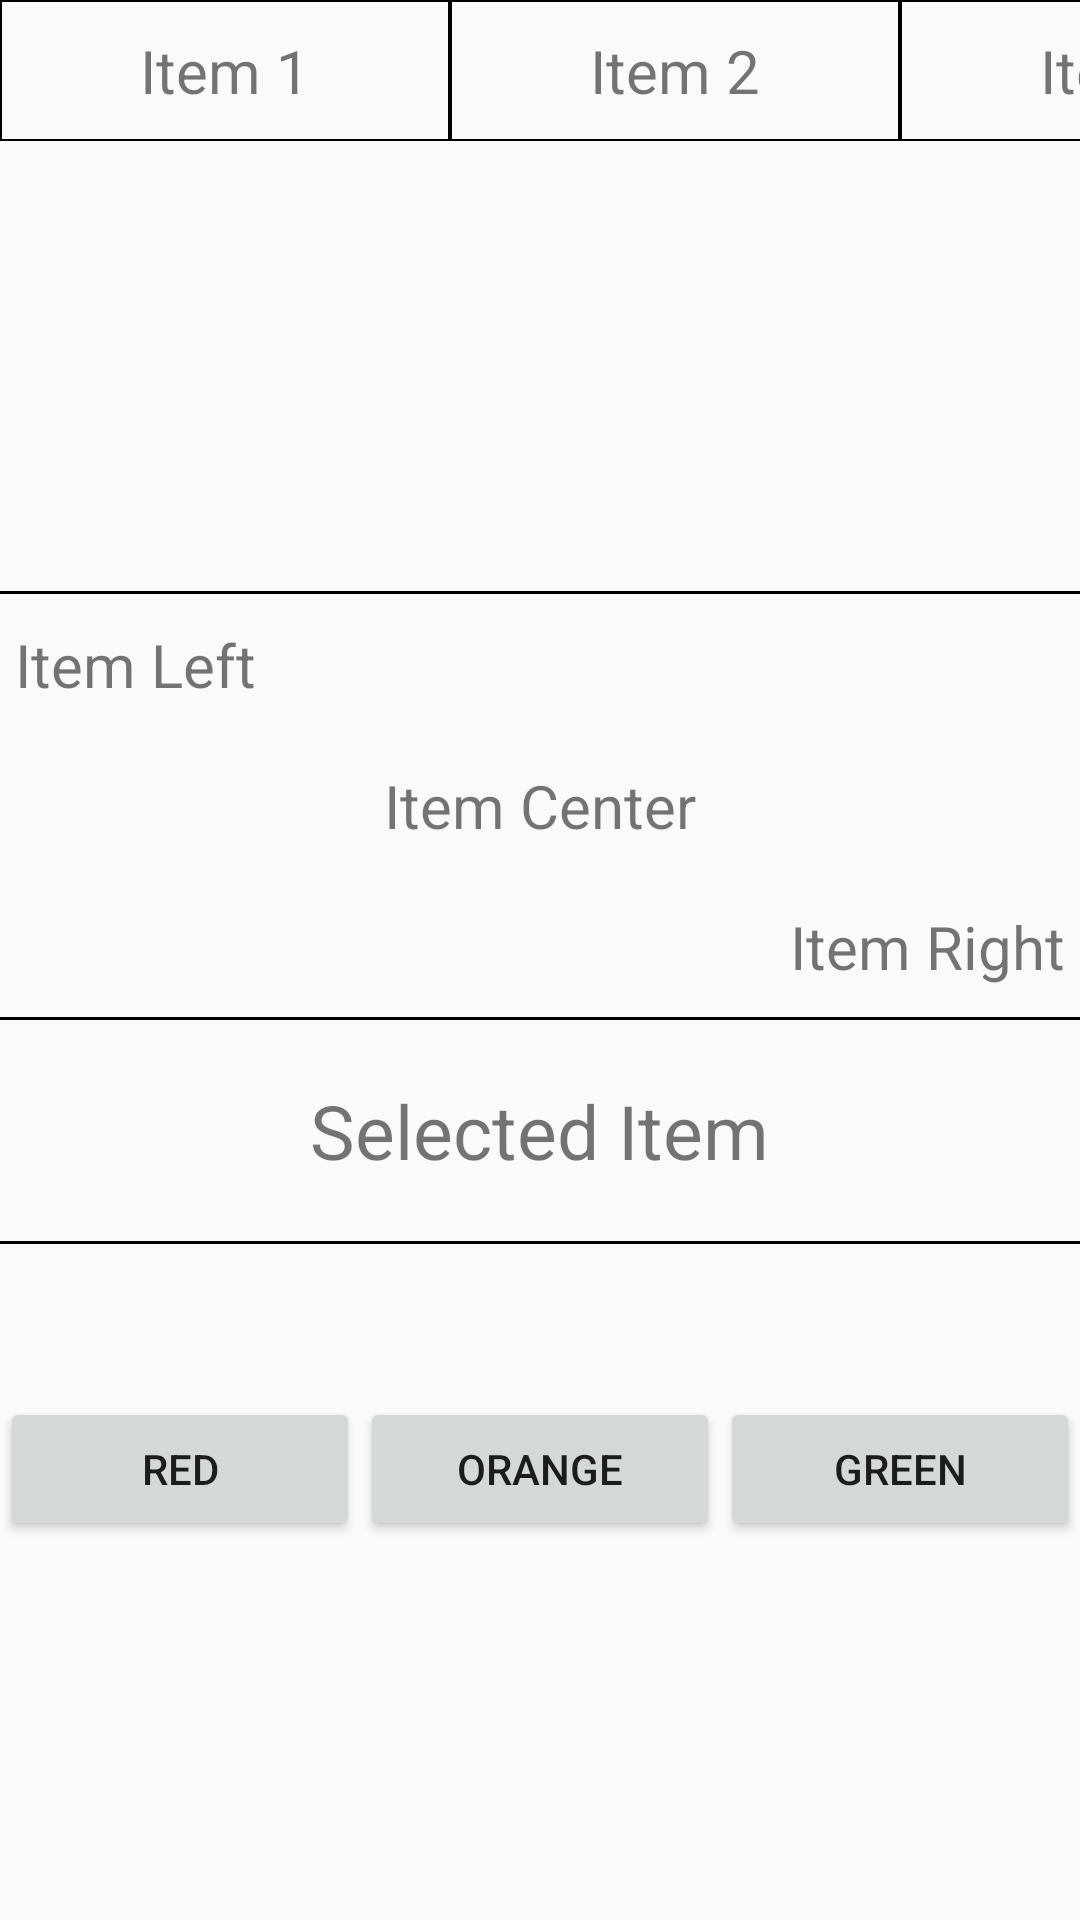

Here is an Android app screen rendered from its layout file. Give the layout XML and the strings, colors and styles it references.
<!-- AndroidManifest.xml: application theme AppTheme -->
<!-- res/layout/content_scenario1.xml -->
<?xml version="1.0" encoding="utf-8"?>
<ScrollView xmlns:android="http://schemas.android.com/apk/res/android"
    xmlns:app="http://schemas.android.com/apk/res-auto"
    xmlns:tools="http://schemas.android.com/tools"
    android:layout_width="match_parent"
    android:layout_height="match_parent"
    app:layout_behavior="@string/appbar_scrolling_view_behavior"
    >

    <LinearLayout
        android:layout_width="match_parent"
        android:layout_height="match_parent"
        android:orientation="vertical">

        <HorizontalScrollView
            android:layout_width="match_parent"
            android:layout_height="wrap_content"
            android:scrollbars="none">

            <LinearLayout
                android:id="@+id/ll_top_items"
                android:layout_width="match_parent"
                android:layout_height="wrap_content"
                android:orientation="horizontal">

                <TextView
                    android:id="@+id/tv_top_item1"
                    style="@style/tv_top_items"
                    android:text="@string/item1" />

                <TextView
                    android:id="@+id/tv_top_item2"
                    style="@style/tv_top_items"
                    android:text="@string/item2" />

                <TextView
                    android:id="@+id/tv_top_item3"
                    style="@style/tv_top_items"
                    android:text="@string/item3" />

                <TextView
                    android:id="@+id/tv_top_item4"
                    style="@style/tv_top_items"
                    android:text="@string/item4" />

                <TextView
                    android:id="@+id/tv_top_item5"
                    style="@style/tv_top_items"
                    android:text="@string/item5" />
            </LinearLayout>
        </HorizontalScrollView>

        <android.support.v4.view.ViewPager
            android:id="@+id/vp_dummy"
            android:layout_width="match_parent"
            android:layout_height="150dp">

        </android.support.v4.view.ViewPager>

        <ImageView
            android:layout_width="match_parent"
            android:layout_height="1dp"
            android:background="@android:color/background_dark" />

        <RelativeLayout
            android:layout_width="match_parent"
            android:layout_height="wrap_content">

            <TextView
                android:id="@+id/tv_left"
                style="@style/tv_diagonal_items"
                android:layout_alignParentLeft="true"
                android:text="@string/diagonal_item_left" />

            <TextView
                android:id="@+id/tv_middle"
                style="@style/tv_diagonal_items"
                android:layout_below="@id/tv_left"
                android:layout_centerInParent="true"
                android:text="@string/diagonal_item_center" />

            <TextView
                android:id="@+id/tv_right"
                style="@style/tv_diagonal_items"
                android:layout_alignParentRight="true"
                android:layout_below="@id/tv_middle"
                android:text="@string/diagonal_item_right" />
        </RelativeLayout>

        <ImageView
            android:layout_width="match_parent"
            android:layout_height="1dp"
            android:background="@android:color/background_dark" />

        <TextView
            android:id="@+id/tv_selected_item"
            android:layout_width="wrap_content"
            android:layout_height="wrap_content"
            android:layout_gravity="center_horizontal"
            android:layout_marginBottom="20dp"
            android:layout_marginTop="20dp"
            android:text="@string/selected_item"
            android:textSize="25sp" />

        <ImageView
            android:layout_width="match_parent"
            android:layout_height="1dp"
            android:background="@android:color/background_dark" />

        <LinearLayout
            android:id="@+id/ll_buttons"
            android:layout_width="match_parent"
            android:layout_height="150dp"
            android:gravity="center_vertical"

            android:orientation="horizontal">

            <Button
                android:id="@+id/btn_red"
                style="@style/button"
                android:text="@string/btn_red" />

            <Button
                android:id="@+id/btn_orange"
                style="@style/button"
                android:text="@string/btn_orange" />

            <Button
                android:id="@+id/btn_green"
                style="@style/button"
                android:text="@string/btn_green" />
        </LinearLayout>
    </LinearLayout>
</ScrollView>
<!-- resources referenced by this layout -->
<resources>
  <string name="btn_green">Green</string>
  <string name="btn_orange">Orange</string>
  <string name="btn_red">Red</string>
  <string name="diagonal_item_center">Item Center</string>
  <string name="diagonal_item_left">Item Left</string>
  <string name="diagonal_item_right">Item Right</string>
  <string name="item1">Item 1</string>
  <string name="item2">Item 2</string>
  <string name="item3">Item 3</string>
  <string name="item4">Item 4</string>
  <string name="item5">Item 5</string>
  <string name="selected_item">Selected Item</string>
  <style name="button">
          <item name="android:layout_width">0dp</item>
          <item name="android:layout_height">wrap_content</item>
          <item name="android:layout_weight">1</item>
      </style>
  <style name="tv_diagonal_items">
          <item name="android:layout_width">wrap_content</item>
          <item name="android:layout_height">wrap_content</item>
          <item name="android:layout_marginTop">10dp</item>
          <item name="android:layout_marginBottom">10dp</item>
          <item name="android:layout_marginLeft">5dp</item>
          <item name="android:layout_marginRight">5dp</item>
          <item name="android:textSize">20dp</item>
      </style>
  <style name="tv_top_items">
          <item name="android:layout_width">150dp</item>
          <item name="android:layout_height">wrap_content</item>
          <item name="android:gravity">center</item>
          <item name="android:paddingTop">10dp</item>
          <item name="android:paddingBottom">10dp</item>
          <item name="android:textSize">20dp</item>
          <item name="android:background">@drawable/tv_top_item_bg</item>
      </style>
  <style name="AppTheme" parent="Theme.AppCompat.Light.DarkActionBar">
          
          <item name="colorPrimary">@color/colorPrimary</item>
          <item name="colorPrimaryDark">@color/colorPrimaryDark</item>
          <item name="colorAccent">@color/colorAccent</item>
      </style>
  <!-- drawable tv_top_item_bg (drawable-v21) -->
  <?xml version="1.0" encoding="utf-8"?>
  <shape xmlns:android="http://schemas.android.com/apk/res/android">
      <stroke android:color="@android:color/background_dark" android:width="0.5dp"></stroke>
  
  </shape>
  <color name="colorPrimary">#3F51B5</color>
  <color name="colorPrimaryDark">#303F9F</color>
  <color name="colorAccent">#FF4081</color>
</resources>
